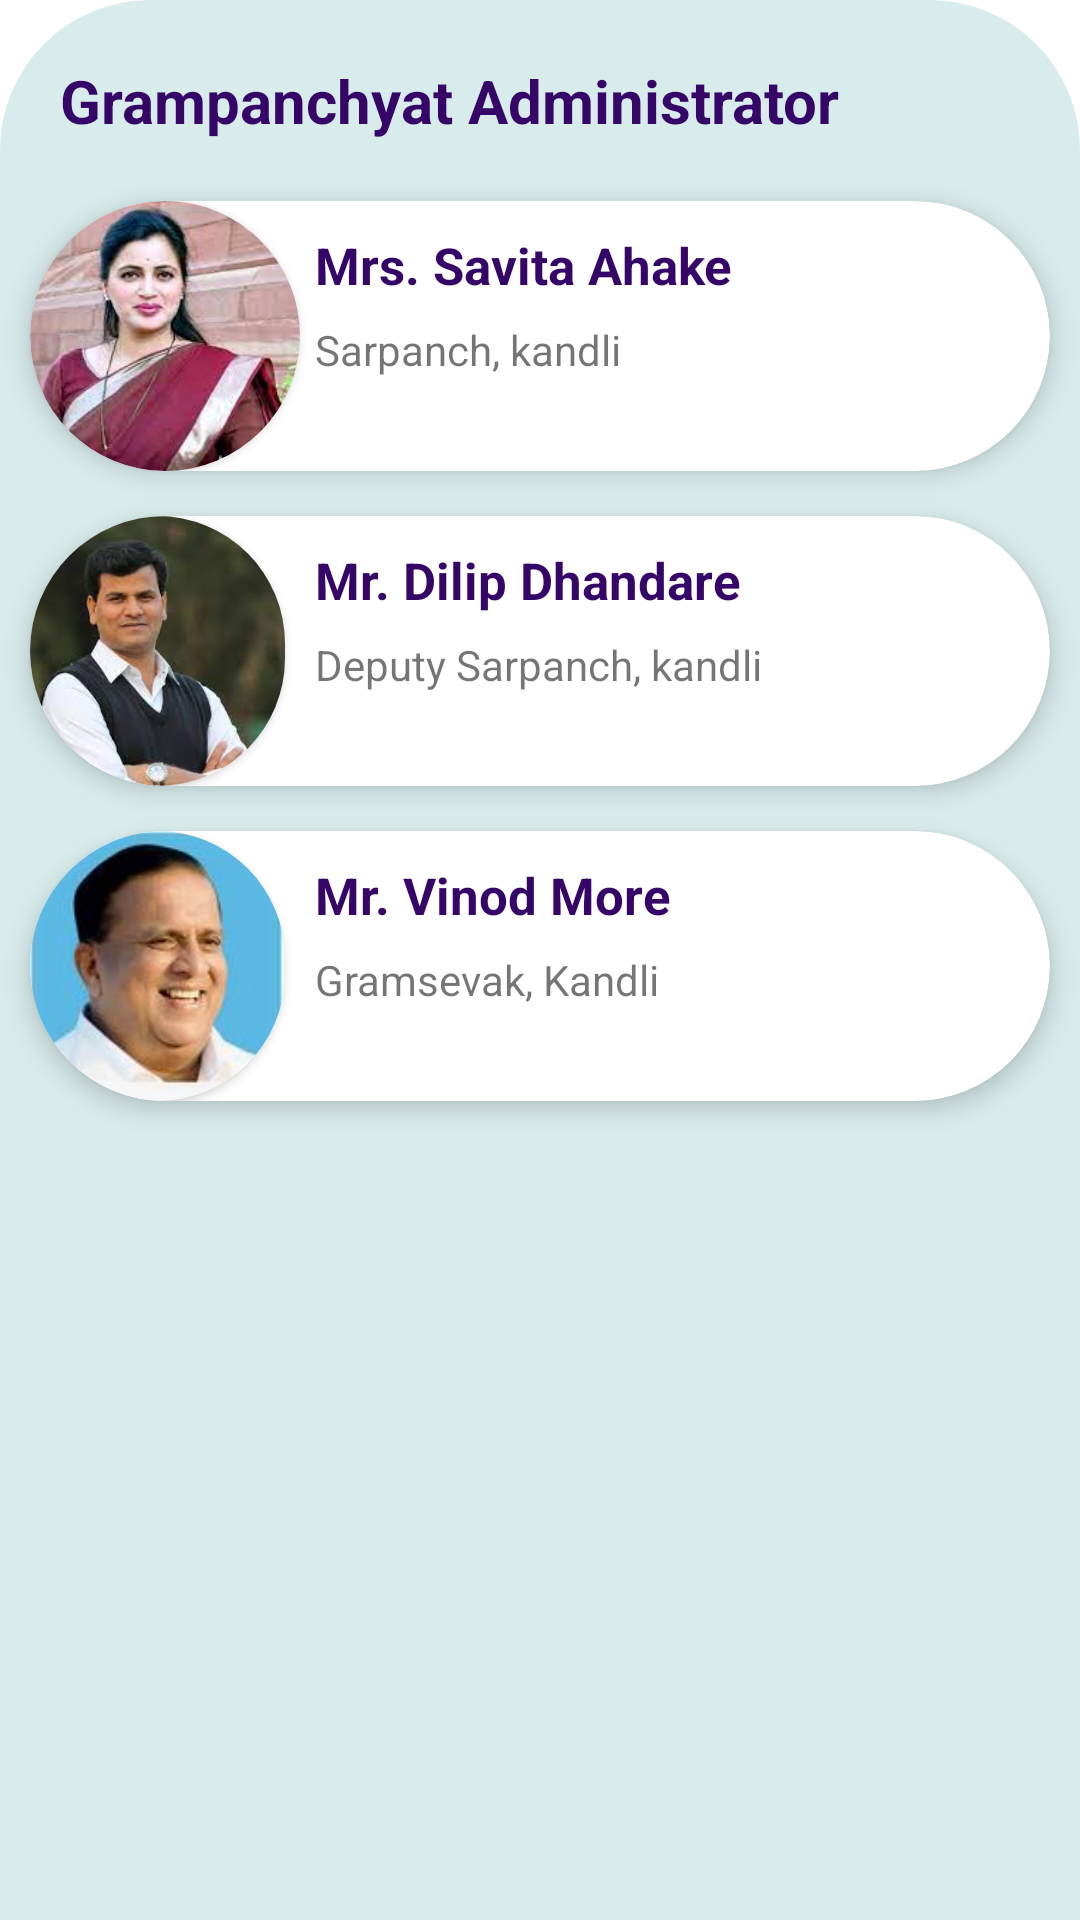

Produce the Android XML layout that renders to this screen, including the resource entries it uses.
<!-- AndroidManifest.xml: application theme Theme.LoginApplicationNew -->
<!-- res/layout/gp_block2.xml -->
<?xml version="1.0" encoding="utf-8"?>
<RelativeLayout xmlns:android="http://schemas.android.com/apk/res/android"
    android:layout_width="match_parent"
    android:layout_height="380dp"
    xmlns:app="http://schemas.android.com/apk/res-auto"
    xmlns:tools="http://schemas.android.com/tools"
    android:layout_marginTop="20dp"
    android:background="@drawable/round_corner_top">

    <TextView
        android:id="@+id/gp_officer"
        android:layout_width="match_parent"
        android:layout_height="wrap_content"
        android:layout_alignParentTop="true"
        android:layout_marginLeft="20dp"
        android:layout_marginTop="20dp"
        android:textSize="20sp"
        android:textStyle="bold"
        android:textColor="@color/primary"
        android:text="Grampanchyat Administrator">
    </TextView>

    <androidx.cardview.widget.CardView
        android:id="@+id/gp_card1"
        android:layout_width="match_parent"
        android:layout_height="90dp"
        android:layout_below="@+id/gp_officer"
        android:layout_alignParentStart="true"
        android:layout_alignParentEnd="true"
        android:layout_alignParentBottom="false"
        android:layout_marginStart="10dp"
        android:layout_marginTop="20dp"
        android:layout_marginEnd="10dp"
        app:cardCornerRadius="100dp"
        app:cardElevation="5dp"
        tools:layout_editor_absoluteX="1dp"
        tools:layout_editor_absoluteY="112dp">

        <androidx.cardview.widget.CardView
            android:id="@+id/img_card"
            android:layout_width="90dp"
            android:layout_height="match_parent"
            app:cardCornerRadius="100dp">

            <ImageView
                android:id="@+id/imageView1"
                android:layout_width="wrap_content"
                android:layout_height="wrap_content"
                android:scaleType="centerCrop"
                android:src="@drawable/sarpancha"
                />
        </androidx.cardview.widget.CardView>

        <TextView
            android:layout_width="wrap_content"
            android:layout_height="wrap_content"
            android:layout_marginStart="95sp"
            android:layout_marginTop="10sp"
            android:text="Mrs. Savita Ahake"
            android:textColor="@color/primary"
            android:textSize="17dp"
            android:textStyle="bold">
        </TextView>
        <TextView
            android:id="@+id/textView4"
            android:layout_width="wrap_content"
            android:layout_height="wrap_content"
            android:layout_marginStart="95sp"
            android:layout_marginTop="40sp"
            android:text="Sarpanch, kandli"
            android:textSize="14dp" />
    </androidx.cardview.widget.CardView>

    <androidx.cardview.widget.CardView
        android:id="@+id/gp_card2"
        android:layout_width="match_parent"
        android:layout_height="90dp"
        android:layout_below="@+id/gp_card1"
        android:layout_alignParentStart="true"
        android:layout_alignParentEnd="true"
        android:layout_alignParentBottom="false"
        android:layout_marginStart="10dp"
        android:layout_marginTop="15dp"
        android:layout_marginEnd="10dp"
        app:cardBackgroundColor="@color/white"
        app:cardCornerRadius="100dp"
        app:cardElevation="5dp"
        tools:layout_editor_absoluteX="1dp"
        tools:layout_editor_absoluteY="112dp">

        <androidx.cardview.widget.CardView
            android:id="@+id/img_card3"
            android:layout_width="85dp"
            android:layout_height="match_parent"
            app:cardCornerRadius="100dp">

            <ImageView
                android:id="@+id/imageView3"
                android:layout_width="wrap_content"
                android:layout_height="wrap_content"
                android:scaleType="centerCrop"
                android:src="@drawable/deputy"/>
        </androidx.cardview.widget.CardView>

        <TextView
            android:layout_width="wrap_content"
            android:layout_height="wrap_content"
            android:layout_marginStart="95sp"
            android:layout_marginTop="10sp"
            android:text="Mr. Dilip Dhandare"
            android:textColor="@color/primary"
            android:textSize="17dp"
            android:textStyle="bold">
        </TextView>
        <TextView
            android:layout_width="wrap_content"
            android:layout_height="wrap_content"
            android:layout_marginStart="95sp"
            android:layout_marginTop="40sp"
            android:text="Deputy Sarpanch, kandli"
            android:textSize="14dp"/>
    </androidx.cardview.widget.CardView>
    <androidx.cardview.widget.CardView
        android:id="@+id/gp_card3"
        android:layout_width="match_parent"
        android:layout_height="90dp"
        android:layout_below="@+id/gp_card2"
        android:layout_alignParentStart="true"
        android:layout_alignParentEnd="true"
        android:layout_alignParentBottom="false"
        android:layout_marginStart="10dp"
        android:layout_marginTop="15dp"
        android:layout_marginEnd="10dp"
        app:cardBackgroundColor="@color/white"
        app:cardCornerRadius="100dp"
        app:cardElevation="5dp"
        tools:layout_editor_absoluteX="1dp"
        tools:layout_editor_absoluteY="112dp">

        <androidx.cardview.widget.CardView
            android:id="@+id/img_card2"
            android:layout_width="85dp"
            android:layout_height="match_parent"
            app:cardCornerRadius="100dp">
            <ImageView
                android:id="@+id/imageView2"
                android:layout_width="wrap_content"
                android:layout_height="wrap_content"
                android:scaleType="centerCrop"
                android:src="@drawable/hasan"
                />
        </androidx.cardview.widget.CardView>

        <TextView
            android:layout_width="wrap_content"
            android:layout_height="wrap_content"
            android:layout_marginStart="95sp"
            android:layout_marginTop="10sp"
            android:text="Mr. Vinod More"
            android:textColor="@color/primary"
            android:textSize="17dp"
            android:textStyle="bold">
        </TextView>

        <TextView
            android:layout_width="wrap_content"
            android:layout_height="wrap_content"
            android:layout_marginStart="95sp"
            android:layout_marginTop="40sp"
            android:text="Gramsevak, Kandli"
            android:textSize="14dp" />
    </androidx.cardview.widget.CardView>
</RelativeLayout>
<!-- resources referenced by this layout -->
<resources>
  <color name="primary">#360568</color>
  <color name="white">#FFFFFFFF</color>
  <!-- drawable deputy: jpg bitmap (drawable, 6090 bytes) -->
  <!-- drawable hasan: jpg bitmap (drawable, 11452 bytes) -->
  <!-- drawable round_corner_top (drawable) -->
  <?xml version="1.0" encoding="utf-8"?>
  <shape xmlns:android="http://schemas.android.com/apk/res/android">
      <solid
          android:color="@color/background"/>
      <corners
          android:topLeftRadius="50dp"
          android:topRightRadius="50dp"
          android:bottomLeftRadius="0dp"
          android:bottomRightRadius="0dp"/>
  
  </shape>
  <!-- drawable sarpancha: jpg bitmap (drawable, 8997 bytes) -->
  <style name="Theme.LoginApplicationNew" parent="Theme.MaterialComponents.DayNight.NoActionBar">
          
          <item name="colorPrimary">@color/purple_500</item>
          <item name="colorPrimaryVariant">@color/purple_700</item>
          <item name="colorOnPrimary">@color/white</item>
          
          <item name="colorSecondary">@color/teal_200</item>
          <item name="colorSecondaryVariant">@color/teal_700</item>
          <item name="colorOnSecondary">@color/black</item>
          
          <item name="android:statusBarColor" tools:targetApi="l">?attr/colorPrimaryVariant</item>
          
      </style>
  <color name="background">#D9ECEC</color>
  <color name="purple_500">#FF6200EE</color>
  <color name="purple_700">#FF3700B3</color>
  <color name="teal_200">#FF03DAC5</color>
  <color name="teal_700">#FF018786</color>
  <color name="black">#FF000000</color>
</resources>
